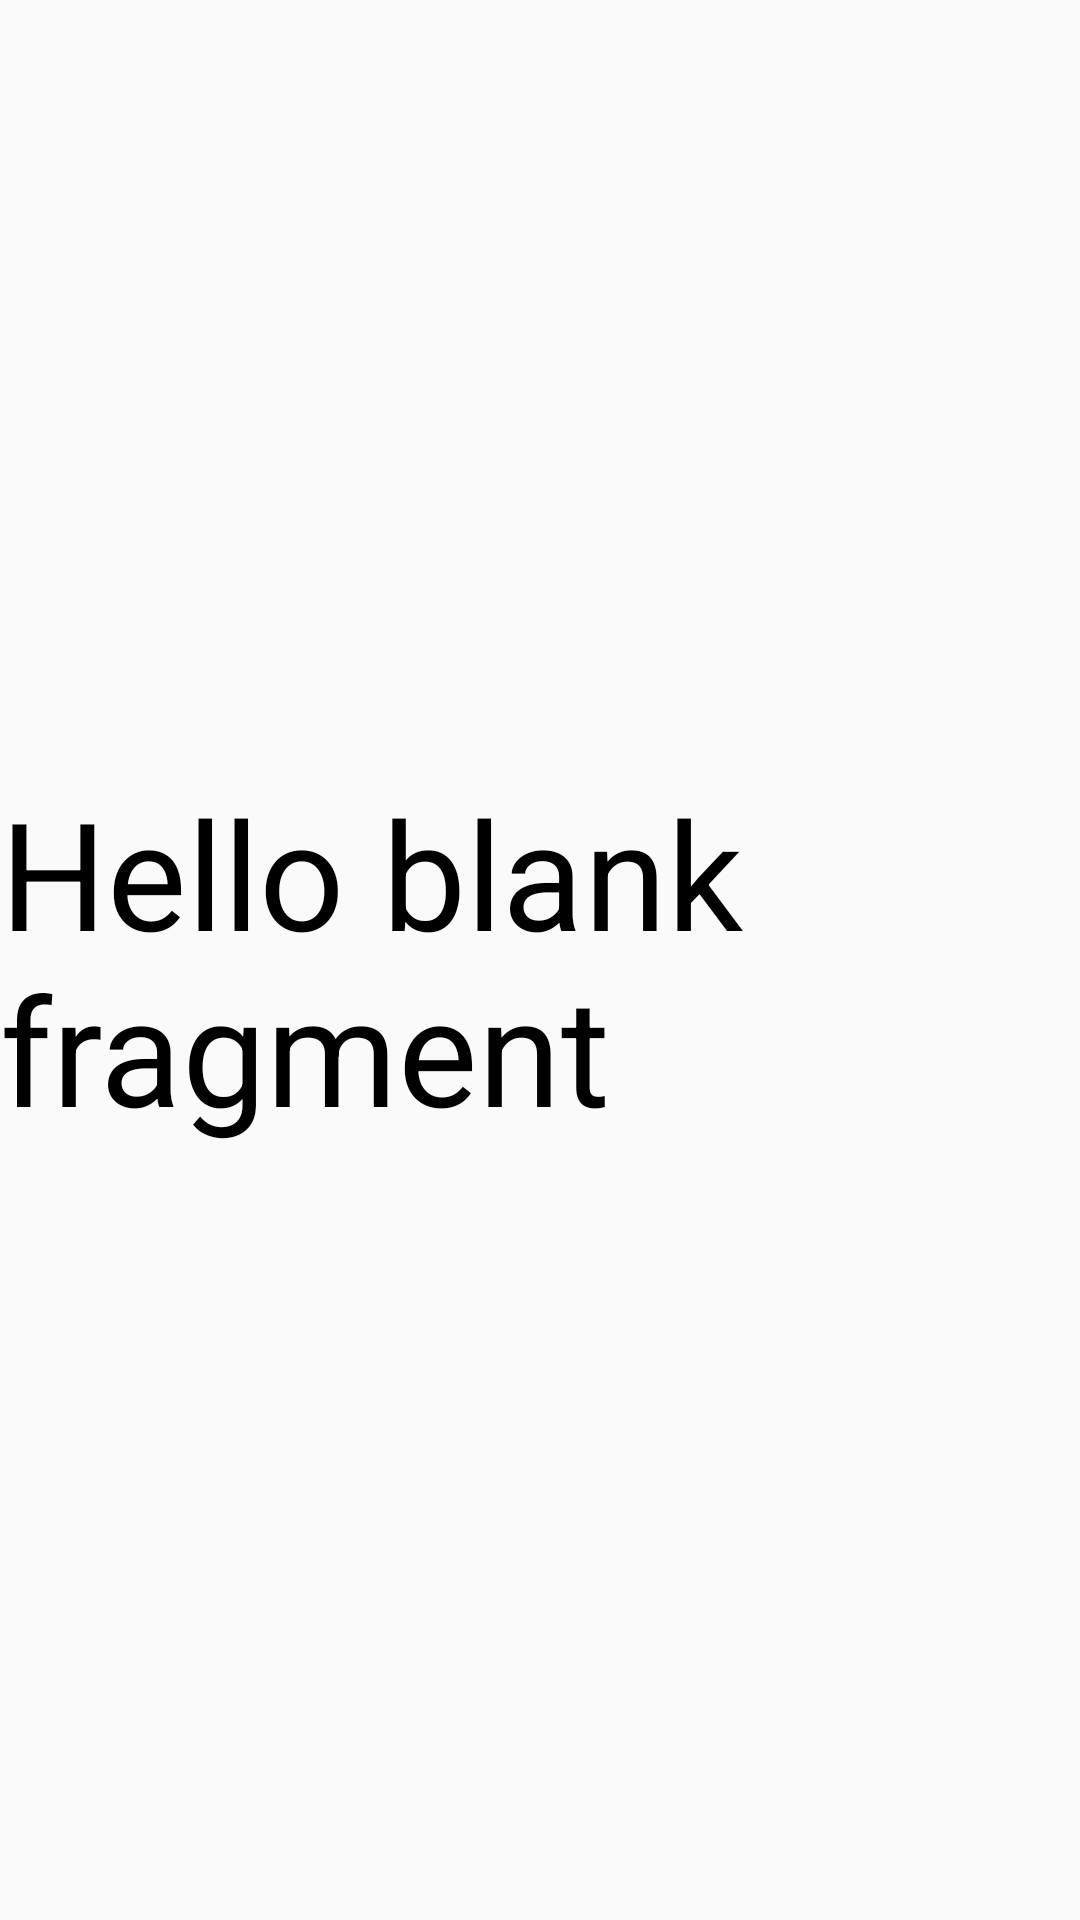

This screen was rendered from an Android layout file. Write that file and the resources it references.
<!-- AndroidManifest.xml: application theme Theme.CGCConnect -->
<!-- res/layout/fragment_home.xml -->
<?xml version="1.0" encoding="utf-8"?>
<FrameLayout xmlns:android="http://schemas.android.com/apk/res/android"
    xmlns:tools="http://schemas.android.com/tools"
    android:layout_width="match_parent"
    android:layout_height="match_parent"
    tools:context=".Home.HomeFragment">

    
    <TextView
        android:layout_width="wrap_content"
        android:layout_height="wrap_content"
        android:text="@string/hello_blank_fragment"
        android:textSize="50dp"
        android:textColor="@color/black"
        android:layout_gravity="center"/>

</FrameLayout>
<!-- resources referenced by this layout -->
<resources>
  <color name="black">#FF000000</color>
  <string name="hello_blank_fragment">Hello blank fragment</string>
  <style name="Theme.CGCConnect" parent="Theme.MaterialComponents.Light.NoActionBar.Bridge">
          
          <item name="colorPrimary">@color/purple_500</item>
          <item name="colorPrimaryVariant">@color/purple_700</item>
          <item name="colorOnPrimary">@color/white</item>
          
          <item name="colorSecondary">@color/teal_200</item>
          <item name="colorSecondaryVariant">@color/teal_700</item>
          <item name="colorOnSecondary">@color/black</item>
          
          <item name="android:statusBarColor" tools:targetApi="l">?attr/colorPrimaryVariant</item>
          
      </style>
  <color name="purple_500">#FF6200EE</color>
  <color name="purple_700">#FF3700B3</color>
  <color name="white">#FFFFFFFF</color>
  <color name="teal_200">#FF03DAC5</color>
  <color name="teal_700">#FF018786</color>
</resources>
